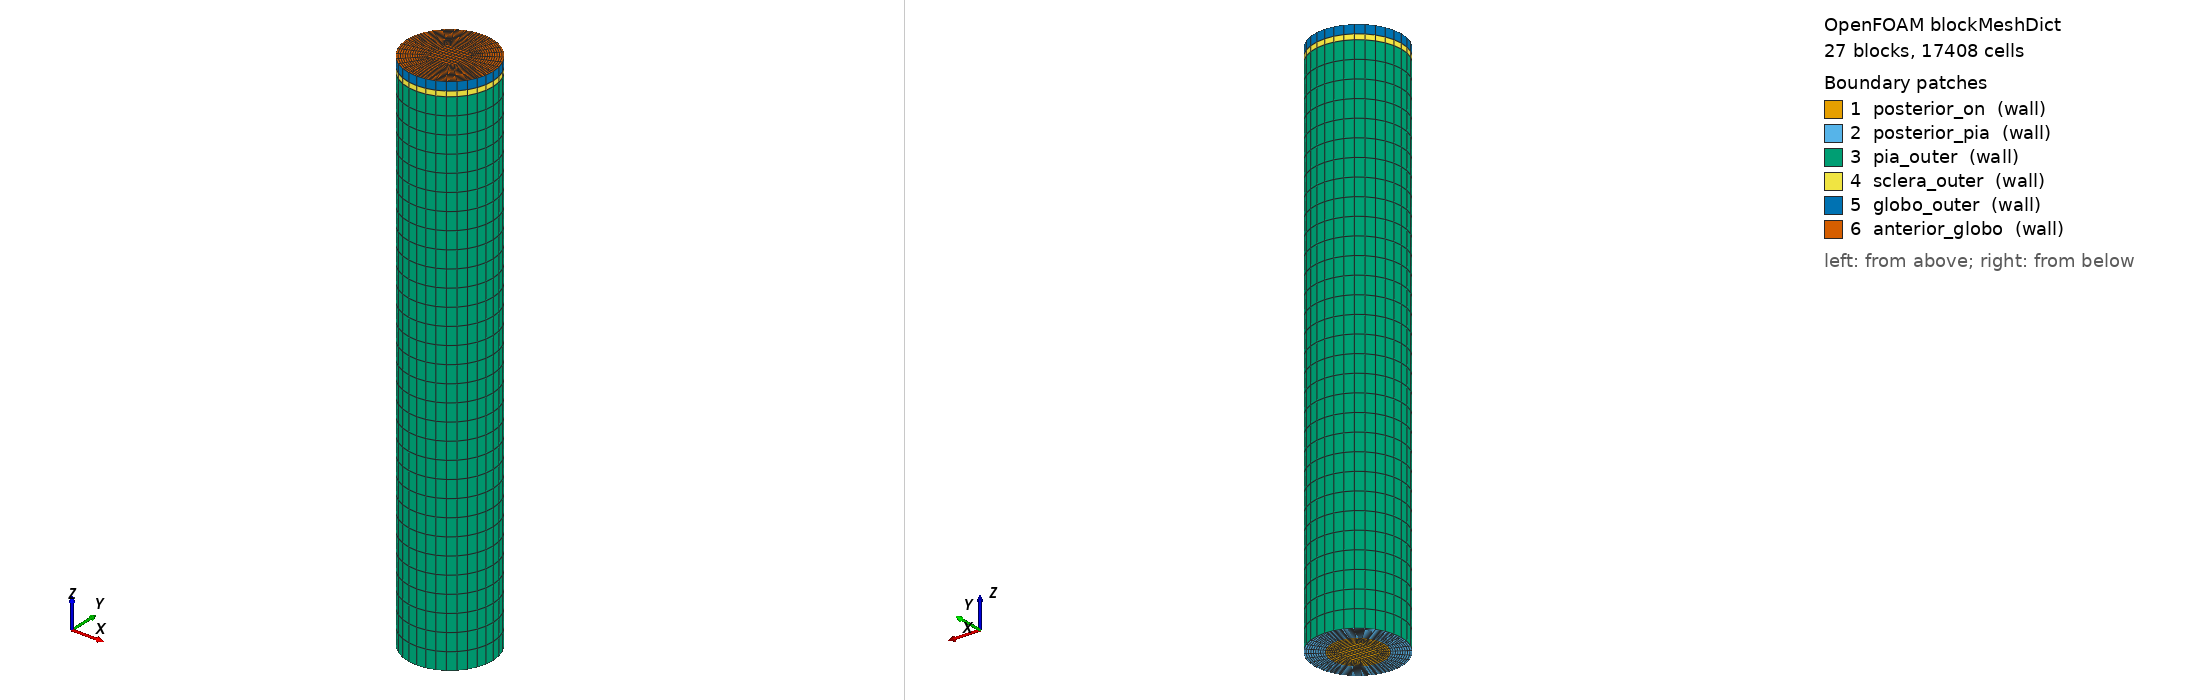

OpenFOAM case: the mesh blockMesh builds from blockMeshDict, 27 block(s), 17408 cells. Boundary patches (legend numbers): 1 posterior_on (wall), 2 posterior_pia (wall), 3 pia_outer (wall), 4 sclera_outer (wall), 5 globo_outer (wall), 6 anterior_globo (wall). Left view from above one corner, right view from below the opposite corner. Boundary conditions: 2 field file(s) under 0/; 6 of 6 drawn patches have an entry in a shipped field file.

=== system/blockMeshDict ===
FoamFile
{
    version     2.0;
    format      ascii;
    class       dictionary;
    object      blockMeshDict;
}

// on-mestrado-1 - 5 zonas (on + pia + lc + sclera + globo).
//
// Pia expandida (Sigal 2004): pia + SAS + dura fundidas num unico anel
// a E=3 MPa, nu=0.49. SAS sem materializacao geometrica, mas P_CSF
// aplicada em posterior_pia (analog do posterior_sas de -2).
// LC + sclera replicam o cap anterior do -2 (mas com sclera lumped:
// sclera_peri + sclera_ring -> sclera unico a E=5 MPa).
// Globo: copiado integralmente de on-mestrado-2 (disco r=0-2.50,
// z=30.30-30.80, E=5 MPa). Mesma BC: globo_outer fixed (equador,
// Tenon + EOMs), anterior_globo livre (lado vitreo).
//
// Geometria (scale 0.001 -> mm; ver brunaStuff/gen_on_mestrado_1_blockmesh.py):
//   on     : r=0    -1.50, z=0     -30.00   (E=30  kPa)
//   pia    : r=1.50 -2.50, z=0     -30.00   (E=3   MPa)
//   lc     : r=0    -1.50, z=30.00 -30.30   (E=0.4 MPa)  lamina cribrosa
//   sclera : r=1.50 -2.50, z=30.00 -30.30   (E=5   MPa)  anel escleral lumped
//   globo  : r=0    -2.50, z=30.30 -30.80   (E=5   MPa)  cap do globo (igual -2)
//
// Continuidade nodal: blocos compartilham vertices em z=0, 30, 30.30, 30.80.
// Bonded por DOF (sem mergePatchPairs).
//
// Patches:
//   posterior_on   : z=0, r=0-1.50         (fixedDisplacement - canal optico)
//   posterior_pia  : z=0, r=1.50-2.50      (solidTraction P_CSF=1333 Pa)
//   pia_outer      : r=2.50, z=0-30        (Winkler 200 kPa/m;
//                                           contact_local carved-out depois)
//   sclera_outer   : r=2.50, z=30-30.30    (livre, analog sclera_ring_outer)
//   globo_outer    : r=2.50, z=30.30-30.80 (fixedDisplacement - EQUADOR Tenon)
//   anterior_globo : z=30.80, r=0-2.50     (solidTraction P=0 - lado vitreo)

scale   0.001;


vertices
(
    (    0.750000     0.750000    0.000 )  //   0
    (   -0.750000     0.750000    0.000 )  //   1
    (   -0.750000    -0.750000    0.000 )  //   2
    (    0.750000    -0.750000    0.000 )  //   3
    (    1.060660     1.060660    0.000 )  //   4
    (   -1.060660     1.060660    0.000 )  //   5
    (   -1.060660    -1.060660    0.000 )  //   6
    (    1.060660    -1.060660    0.000 )  //   7
    (    1.767767     1.767767    0.000 )  //   8
    (   -1.767767     1.767767    0.000 )  //   9
    (   -1.767767    -1.767767    0.000 )  //  10
    (    1.767767    -1.767767    0.000 )  //  11
    (    0.750000     0.750000   30.000 )  //  12
    (   -0.750000     0.750000   30.000 )  //  13
    (   -0.750000    -0.750000   30.000 )  //  14
    (    0.750000    -0.750000   30.000 )  //  15
    (    1.060660     1.060660   30.000 )  //  16
    (   -1.060660     1.060660   30.000 )  //  17
    (   -1.060660    -1.060660   30.000 )  //  18
    (    1.060660    -1.060660   30.000 )  //  19
    (    1.767767     1.767767   30.000 )  //  20
    (   -1.767767     1.767767   30.000 )  //  21
    (   -1.767767    -1.767767   30.000 )  //  22
    (    1.767767    -1.767767   30.000 )  //  23
    (    0.750000     0.750000   30.300 )  //  24
    (   -0.750000     0.750000   30.300 )  //  25
    (   -0.750000    -0.750000   30.300 )  //  26
    (    0.750000    -0.750000   30.300 )  //  27
    (    1.060660     1.060660   30.300 )  //  28
    (   -1.060660     1.060660   30.300 )  //  29
    (   -1.060660    -1.060660   30.300 )  //  30
    (    1.060660    -1.060660   30.300 )  //  31
    (    1.767767     1.767767   30.300 )  //  32
    (   -1.767767     1.767767   30.300 )  //  33
    (   -1.767767    -1.767767   30.300 )  //  34
    (    1.767767    -1.767767   30.300 )  //  35
    (    0.750000     0.750000   30.800 )  //  36
    (   -0.750000     0.750000   30.800 )  //  37
    (   -0.750000    -0.750000   30.800 )  //  38
    (    0.750000    -0.750000   30.800 )  //  39
    (    1.060660     1.060660   30.800 )  //  40
    (   -1.060660     1.060660   30.800 )  //  41
    (   -1.060660    -1.060660   30.800 )  //  42
    (    1.060660    -1.060660   30.800 )  //  43
    (    1.767767     1.767767   30.800 )  //  44
    (   -1.767767     1.767767   30.800 )  //  45
    (   -1.767767    -1.767767   30.800 )  //  46
    (    1.767767    -1.767767   30.800 )  //  47
);

blocks
(
    // ===== z=0 a 30 mm: nervo + pia expandida =====
    hex (   0   1   2   3   12  13  14  15 )  on      ( 8 8 30 )  simpleGrading ( 1 1 1 )  // ON central
    hex (   3   7   4   0   15  19  16  12 )  on      ( 6 8 30 )  simpleGrading ( 1 1 1 )  // ON_E
    hex (   0   4   5   1   12  16  17  13 )  on      ( 6 8 30 )  simpleGrading ( 1 1 1 )  // ON_N
    hex (   1   5   6   2   13  17  18  14 )  on      ( 6 8 30 )  simpleGrading ( 1 1 1 )  // ON_W
    hex (   2   6   7   3   14  18  19  15 )  on      ( 6 8 30 )  simpleGrading ( 1 1 1 )  // ON_S
    hex (   7  11   8   4   19  23  20  16 )  pia     ( 9 8 30 )  simpleGrading ( 1 1 1 )  // pia_E
    hex (   4   8   9   5   16  20  21  17 )  pia     ( 9 8 30 )  simpleGrading ( 1 1 1 )  // pia_N
    hex (   5   9  10   6   17  21  22  18 )  pia     ( 9 8 30 )  simpleGrading ( 1 1 1 )  // pia_W
    hex (   6  10  11   7   18  22  23  19 )  pia     ( 9 8 30 )  simpleGrading ( 1 1 1 )  // pia_S

    // ===== z=30 a 30.30 mm: LC + sclera =====
    hex (  12  13  14  15   24  25  26  27 )  lc      ( 8 8 1 )  simpleGrading ( 1 1 1 )  // LC central
    hex (  15  19  16  12   27  31  28  24 )  lc      ( 6 8 1 )  simpleGrading ( 1 1 1 )  // LC_E
    hex (  12  16  17  13   24  28  29  25 )  lc      ( 6 8 1 )  simpleGrading ( 1 1 1 )  // LC_N
    hex (  13  17  18  14   25  29  30  26 )  lc      ( 6 8 1 )  simpleGrading ( 1 1 1 )  // LC_W
    hex (  14  18  19  15   26  30  31  27 )  lc      ( 6 8 1 )  simpleGrading ( 1 1 1 )  // LC_S
    hex (  19  23  20  16   31  35  32  28 )  sclera  ( 9 8 1 )  simpleGrading ( 1 1 1 )  // sclera_E
    hex (  16  20  21  17   28  32  33  29 )  sclera  ( 9 8 1 )  simpleGrading ( 1 1 1 )  // sclera_N
    hex (  17  21  22  18   29  33  34  30 )  sclera  ( 9 8 1 )  simpleGrading ( 1 1 1 )  // sclera_W
    hex (  18  22  23  19   30  34  35  31 )  sclera  ( 9 8 1 )  simpleGrading ( 1 1 1 )  // sclera_S

    // ===== z=30.30 a 30.80 mm: cap do globo (igual -2) =====
    hex (  24  25  26  27   36  37  38  39 )  globo   ( 8 8 1 )  simpleGrading ( 1 1 1 )  // globo central
    hex (  27  31  28  24   39  43  40  36 )  globo   ( 6 8 1 )  simpleGrading ( 1 1 1 )  // globo_ON_E
    hex (  24  28  29  25   36  40  41  37 )  globo   ( 6 8 1 )  simpleGrading ( 1 1 1 )  // globo_ON_N
    hex (  25  29  30  26   37  41  42  38 )  globo   ( 6 8 1 )  simpleGrading ( 1 1 1 )  // globo_ON_W
    hex (  26  30  31  27   38  42  43  39 )  globo   ( 6 8 1 )  simpleGrading ( 1 1 1 )  // globo_ON_S
    hex (  31  35  32  28   43  47  44  40 )  globo   ( 9 8 1 )  simpleGrading ( 1 1 1 )  // globo_pia_E
    hex (  28  32  33  29   40  44  45  41 )  globo   ( 9 8 1 )  simpleGrading ( 1 1 1 )  // globo_pia_N
    hex (  29  33  34  30   41  45  46  42 )  globo   ( 9 8 1 )  simpleGrading ( 1 1 1 )  // globo_pia_W
    hex (  30  34  35  31   42  46  47  43 )  globo   ( 9 8 1 )  simpleGrading ( 1 1 1 )  // globo_pia_S
);

edges
(
    // ---- ON   r=1.50  @ z=0.000 mm ----
    arc   4   7  (   1.50000    0.00000    0.000 )
    arc   4   5  (   0.00000    1.50000    0.000 )
    arc   5   6  (  -1.50000    0.00000    0.000 )
    arc   6   7  (   0.00000   -1.50000    0.000 )
    // ---- pia  r=2.50  @ z=0.000 mm ----
    arc   8  11  (   2.50000    0.00000    0.000 )
    arc   8   9  (   0.00000    2.50000    0.000 )
    arc   9  10  (  -2.50000    0.00000    0.000 )
    arc  10  11  (   0.00000   -2.50000    0.000 )

    // ---- ON   r=1.50  @ z=30.000 mm ----
    arc  16  19  (   1.50000    0.00000   30.000 )
    arc  16  17  (   0.00000    1.50000   30.000 )
    arc  17  18  (  -1.50000    0.00000   30.000 )
    arc  18  19  (   0.00000   -1.50000   30.000 )
    // ---- pia  r=2.50  @ z=30.000 mm ----
    arc  20  23  (   2.50000    0.00000   30.000 )
    arc  20  21  (   0.00000    2.50000   30.000 )
    arc  21  22  (  -2.50000    0.00000   30.000 )
    arc  22  23  (   0.00000   -2.50000   30.000 )

    // ---- ON   r=1.50  @ z=30.300 mm ----
    arc  28  31  (   1.50000    0.00000   30.300 )
    arc  28  29  (   0.00000    1.50000   30.300 )
    arc  29  30  (  -1.50000    0.00000   30.300 )
    arc  30  31  (   0.00000   -1.50000   30.300 )
    // ---- pia  r=2.50  @ z=30.300 mm ----
    arc  32  35  (   2.50000    0.00000   30.300 )
    arc  32  33  (   0.00000    2.50000   30.300 )
    arc  33  34  (  -2.50000    0.00000   30.300 )
    arc  34  35  (   0.00000   -2.50000   30.300 )

    // ---- ON   r=1.50  @ z=30.800 mm ----
    arc  40  43  (   1.50000    0.00000   30.800 )
    arc  40  41  (   0.00000    1.50000   30.800 )
    arc  41  42  (  -1.50000    0.00000   30.800 )
    arc  42  43  (   0.00000   -1.50000   30.800 )
    // ---- pia  r=2.50  @ z=30.800 mm ----
    arc  44  47  (   2.50000    0.00000   30.800 )
    arc  44  45  (   0.00000    2.50000   30.800 )
    arc  45  46  (  -2.50000    0.00000   30.800 )
    arc  46  47  (   0.00000   -2.50000   30.800 )

);

boundary
(
    posterior_on
    {
        type wall;
        faces
        (
            (   0   1   2   3 )   // ON central
            (   3   7   4   0 )   // ON_E
            (   0   4   5   1 )   // ON_N
            (   1   5   6   2 )   // ON_W
            (   2   6   7   3 )   // ON_S
        );
    }

    posterior_pia
    {
        type wall;
        faces
        (
            (   7  11   8   4 )   // pia_E
            (   4   8   9   5 )   // pia_N
            (   5   9  10   6 )   // pia_W
            (   6  10  11   7 )   // pia_S
        );
    }

    pia_outer
    {
        type wall;
        faces
        (
            (  11   8  20  23 )   // pia_outer_E
            (   8   9  21  20 )   // pia_outer_N
            (   9  10  22  21 )   // pia_outer_W
            (  10  11  23  22 )   // pia_outer_S
        );
    }

    sclera_outer
    {
        type wall;
        faces
        (
            (  23  20  32  35 )   // sclera_outer_E
            (  20  21  33  32 )   // sclera_outer_N
            (  21  22  34  33 )   // sclera_outer_W
            (  22  23  35  34 )   // sclera_outer_S
        );
    }

    globo_outer
    {
        type wall;
        faces
        (
            (  35  32  44  47 )   // globo_outer_E
            (  32  33  45  44 )   // globo_outer_N
            (  33  34  46  45 )   // globo_outer_W
            (  34  35  47  46 )   // globo_outer_S
        );
    }

    anterior_globo
    {
        type wall;
        faces
        (
            (  36  37  38  39 )   // globo central
            (  39  43  40  36 )   // globo_ON_E
            (  36  40  41  37 )   // globo_ON_N
            (  37  41  42  38 )   // globo_ON_W
            (  38  42  43  39 )   // globo_ON_S
            (  43  47  44  40 )   // globo_pia_E
            (  40  44  45  41 )   // globo_pia_N
            (  41  45  46  42 )   // globo_pia_W
            (  42  46  47  43 )   // globo_pia_S
        );
    }

);



=== system/controlDict ===
FoamFile
{
    version     2.0;
    format      ascii;
    class       dictionary;
    object      controlDict;
}

// on-mestrado-1 SEM SAS - apenas nervo + pia expandida (2 zonas).
// Sem CSF, sem SAS, sem pressao em ponto algum.
// Unica carga ativa: Winkler em pia_outer (gordura orbital).
//
// 1 unico timestep (analise quasi-estatica unica) - baseline estrutural.

application     solids4Foam;

startFrom       latestTime;
startTime       0;
stopAt          endTime;
endTime         1.0;

deltaT          1.0;

writeControl    timeStep;
writeInterval   1;
purgeWrite      0;

writeFormat     ascii;
writePrecision  8;
writeCompression off;

timeFormat      general;
timePrecision   6;

runTimeModifiable true;

// Carrega a BC customizada solidTractionElasticFoundation (mola de Winkler).
// Compilada uma vez em cases/on-mestrado/src/elasticFoundation/Allwmake;
// cases/on-mestrado-1/src e symlink para o mesmo diretorio.
libs ("$FOAM_CASE/../src/elasticFoundation/libsolidTractionElasticFoundation.so");


=== 0/D ===
FoamFile
{
    version     2.0;
    format      ascii;
    class       volVectorField;
    object      D;
}

// on-mestrado-1 - 5 zonas (on + pia lumped + lc + sclera lumped + globo).
//
// "Pia expandida" (Sigal 2004): pia + SAS + dura fundidas num unico anel.
// SAS sem materializacao geometrica, mas P_CSF aplicada em posterior_pia.
// "Sclera lumped": sclera_peri + sclera_ring fundidas (E=5 MPa).
// "Globo": copiado integralmente do on-mestrado-2 (cap z=30.30-30.80,
// disco r=0-2.50, E=5 MPa). Ancoragem migrou para o equador do globo.
//
// BCs DE SUPORTE espelhando on-mestrado-2:
//   z=0 (canal optico):
//     posterior_on  : fixedDisplacement   (analogo ao posterior_on/_pia/_dura
//                                          do -2, tudo engastado no canal)
//     posterior_pia : solidTraction P_CSF (analogo ao posterior_sas do -2,
//                                          unica face com CSF axial)
//   z=30.30-30.80 (cap do globo - copiado de -2):
//     globo_outer   : fixedDisplacement   (EQUADOR engastado: Tenon + EOMs)
//     anterior_globo: solidTraction P=0   (lado vitreo livre, sem IOP)
//   lateral:
//     pia_outer    : Winkler k=200 kPa/m  (gordura orbital;
//                                          contact_local carved-out depois)
//     sclera_outer : solidTraction P=0    (livre, analog sclera_ring_outer)
//
// Cargas (espelham on-mestrado-2):
//   - P_CSF=1333 Pa em posterior_pia      (analog do posterior_sas de -2)
//   - P_contact=9034 Pa em contact_local  (artieria oftalmica, igual -2)
//   - Winkler k=200 kPa/m em pia_outer    (gordura orbital, igual -2)
//
// Familia comparativa (mesmas cargas, BCs e cap do globo; materializacao
// da bainha diferente):
//   on-mestrado-1: 5 zonas (on + pia lumped + lc + sclera lumped + globo) <-- este
//   on-mestrado-2: 8 zonas anatomicas (on/pia/sas/dura/lc/sclera_*/globo)
//   on-mestrado-3: 8 zonas anatomicas, P_CSF=2667 Pa
//
// -1 vs -2 isola o efeito de modelar SAS/dura/sclera_peri/sclera_ring
// como camadas separadas vs lumpear pia+SAS+dura e sclera_peri+sclera_ring.

dimensions      [ 0 1 0 0 0 0 0 ];

internalField   uniform (0 0 0);

boundaryField
{
    // ----- z=0 (posterior, lado do canal optico) ----------------------
    // Tecido neural engastado no canal optico (igual posterior_on de -2).
    // Justificativa: adesoes fibrosas de colageno do nervo no anel osseo.
    posterior_on
    {
        type        fixedDisplacement;
        value       uniform ( 0 0 0 );
    }

    // Bainha (pia expandida) na traseira - CSF axial.
    //   P_CSF = 1333 Pa (~10 mmHg, normotenso supino).
    //   Equivalente ao posterior_sas de on-mestrado-2.
    //   Refs: Andresen & Juhler (2014); Czosnyka & Pickard (2004).
    posterior_pia
    {
        type        solidTraction;
        traction    uniform ( 0 0 0 );
        pressure    uniform 1333;
        value       uniform ( 0 0 0 );
    }

    // ----- superficie externa cilindrica da pia (sem o contact_local) ----
    // Fundacao elastica de Winkler representando a gordura orbital:
    //   t_n = -k * (D . n)
    //   k = E_fat / t_fat = 500 Pa / 0.0025 m = 200000 Pa/m
    //
    // Para sensibilidade com Yoo et al. (2011), trocar k para 280000.
    pia_outer
    {
        type        solidTractionElasticFoundation;
        k           200000;
        traction    uniform ( 0 0 0 );
        pressure    uniform 0;
        value       uniform ( 0 0 0 );
    }

    // ----- contact_local (arteria oftalmica) ---------------------------
    // Patch carved de pia_outer pelo topoSet + createPatch (~1mm x 0.5mm
    // em z=22.5mm, eixo +X). P_contact = ALPHA * P_lumen_med = 9034 Pa.
    //   ALPHA = 0.6767 (= 9000 / 13300)
    //   P_sist  = 10827 Pa,  P_diast = 7241 Pa,  P_mean = 9034 Pa
    // Identico ao contact_local de on-mestrado-2.
    contact_local
    {
        type        solidTraction;
        traction    uniform ( 0 0 0 );
        pressure    uniform 9034;
        value       uniform ( 0 0 0 );
    }

    // ----- sclera_outer (lateral z=30-30.30): livre --------------------
    // Analog do sclera_ring_outer de on-mestrado-2. Sem Winkler aqui
    // (transicao para o globo, area pequena e externa a gordura orbital).
    sclera_outer
    {
        type        solidTraction;
        traction    uniform ( 0 0 0 );
        pressure    uniform 0;
        value       uniform ( 0 0 0 );
    }

    // ----- globo_outer (lateral z=30.30-30.80): EQUADOR engastado -----
    // IDENTICO ao globo_outer de on-mestrado-2. Ancoragem dos musculos
    // extraoculares e capsula de Tenon ao redor do equador do globo
    // (Power et al.; Sigal et al.).
    globo_outer
    {
        type        fixedDisplacement;
        value       uniform ( 0 0 0 );
    }

    // ----- anterior_globo (z=30.80, lado vitreo): livre, sem IOP ------
    // IDENTICO ao anterior_globo de on-mestrado-2. Pressao intraocular
    // (IOP) NAO modelada nesta fase (foco no SAS+contact local).
    anterior_globo
    {
        type        solidTraction;
        traction    uniform ( 0 0 0 );
        pressure    uniform 0;
        value       uniform ( 0 0 0 );
    }
}


Also in the case, not shown: 0/Cy (266676 bytes, source omitted); constant/polyMesh/neighbour (numeric list); constant/polyMesh/owner (numeric list).
